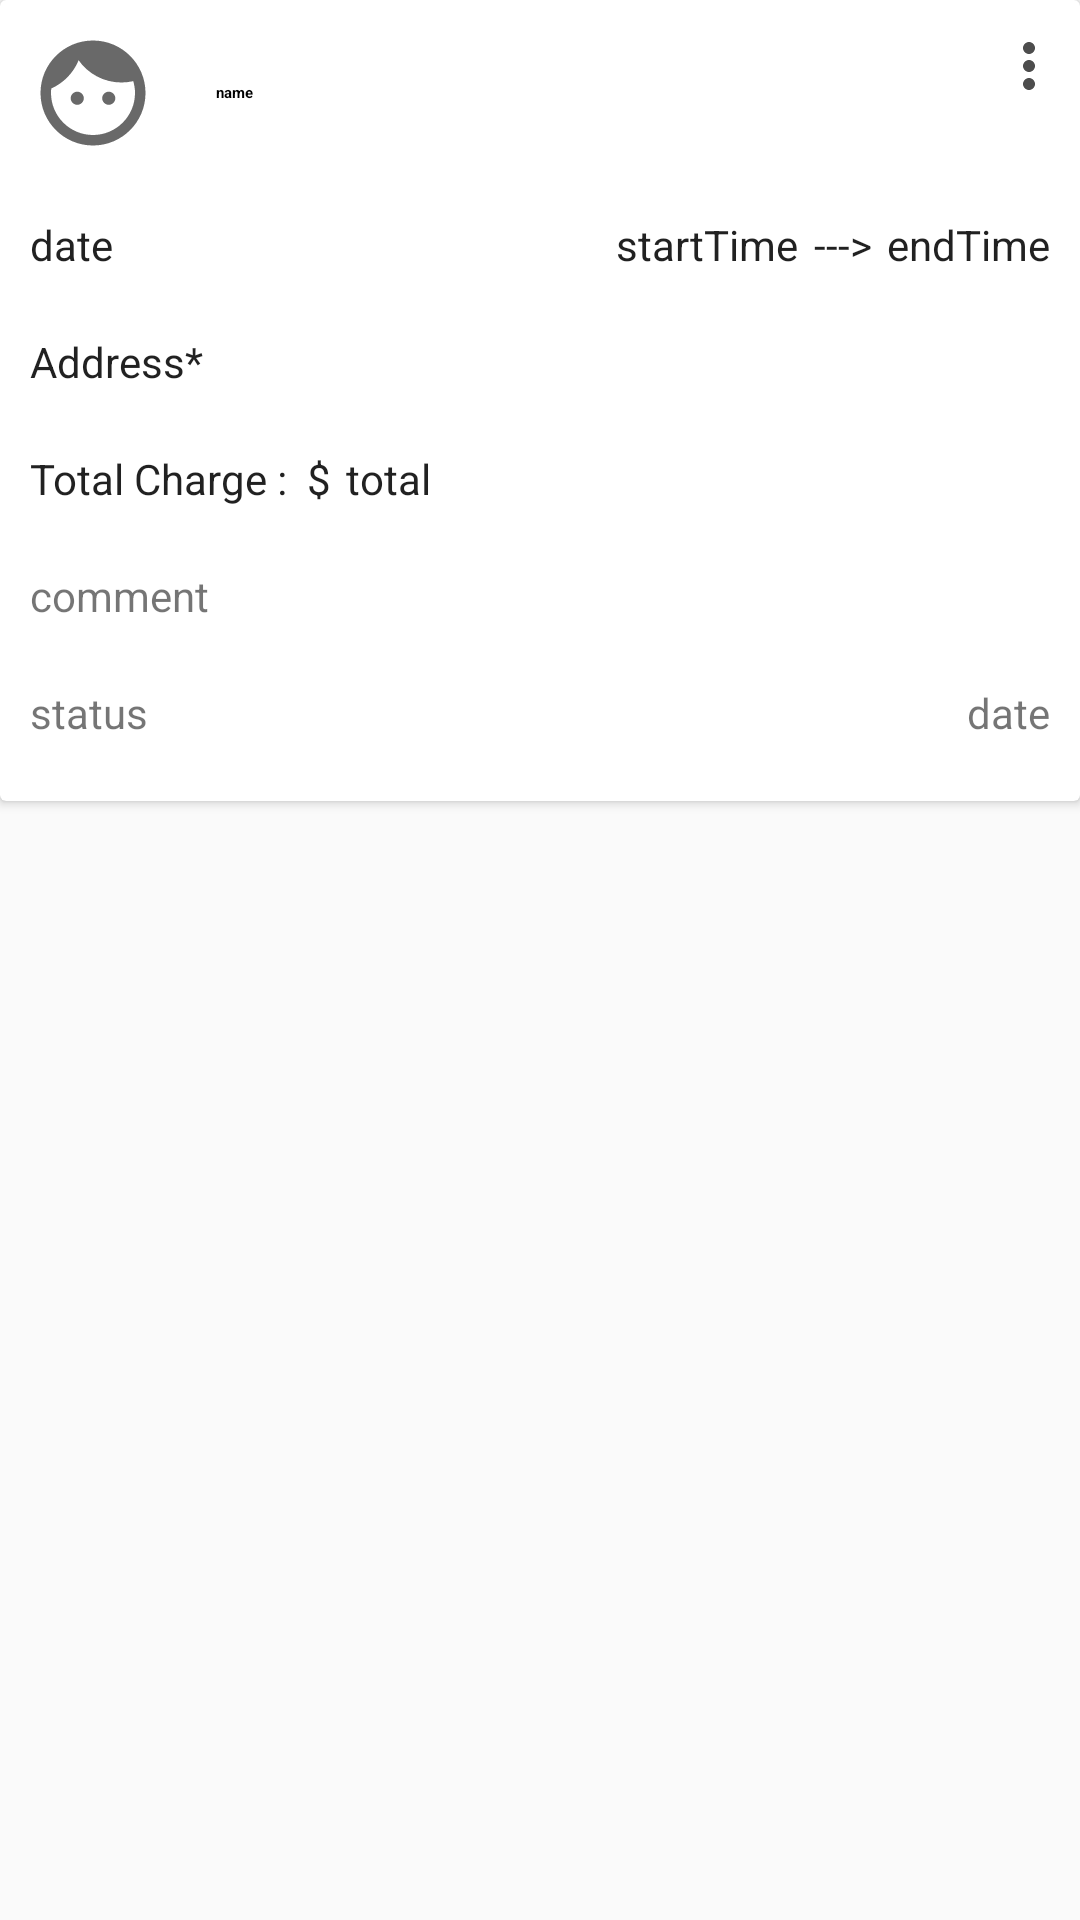

Produce the Android XML layout that renders to this screen, including the resource entries it uses.
<!-- AndroidManifest.xml: application theme AppTheme -->
<!-- res/layout/my_customer_row.xml -->
<?xml version="1.0" encoding="utf-8"?>
<LinearLayout xmlns:android="http://schemas.android.com/apk/res/android"
    android:orientation="vertical" android:layout_width="match_parent"
    android:layout_height="wrap_content">

    <androidx.cardview.widget.CardView
        android:id="@+id/cardViewMyProvider"
        android:layout_width="match_parent"
        android:layout_height="wrap_content"
        android:orientation="vertical">


        <ImageButton
            android:id="@+id/myCustomerPopupMenuBtn"
            android:layout_width="wrap_content"
            android:layout_height="wrap_content"
            android:layout_marginTop="10dp"
            android:layout_marginRight="5dp"
            android:layout_gravity="right"
            android:background="@null"
            android:src="@drawable/ic_more_vert"/>

        <LinearLayout
            android:layout_width="match_parent"
            android:layout_height="wrap_content"
            android:orientation="vertical"
            android:padding="10dp">


            <LinearLayout
                android:layout_width="match_parent"
                android:layout_height="wrap_content"
                android:orientation="horizontal">

                <ImageView
                    android:id="@+id/myCustomerPic"
                    android:layout_width="42dp"
                    android:layout_height="42dp"
                    android:background="@drawable/ic_face"
                    android:gravity="end" />

                <com.google.android.material.textview.MaterialTextView

                    android:id="@+id/myCustomerName"
                    android:layout_width="200dp"
                    android:layout_marginLeft="20dp"
                    android:layout_height="match_parent"
                    android:layout_weight="1"
                    android:gravity="center_vertical"
                    android:text="name"
                    android:textAppearance="?attr/textAppearanceHeadline5"
                    android:textStyle="bold" />


            </LinearLayout>

            <LinearLayout
                android:layout_width="match_parent"
                android:layout_height="wrap_content"
                android:orientation="horizontal"
                android:layout_marginTop="20dp">


                <com.google.android.material.textview.MaterialTextView
                    android:id="@+id/myCustomerSelectedDate"
                    android:layout_width="wrap_content"
                    android:layout_height="wrap_content"
                    android:layout_weight="1"
                    android:textAppearance="@style/TextAppearance.AppCompat.Body1"
                    android:text="date" />

                <com.google.android.material.textview.MaterialTextView
                    android:id="@+id/myCustomerStartTime"
                    android:layout_width="wrap_content"
                    android:layout_height="wrap_content"
                    android:textAppearance="@style/TextAppearance.AppCompat.Body1"
                    android:text="startTime" />

                <com.google.android.material.textview.MaterialTextView
                    android:layout_width="wrap_content"
                    android:layout_height="wrap_content"

                    android:layout_marginLeft="5dp"
                    android:gravity="center"
                    android:textAppearance="@style/TextAppearance.AppCompat.Body1"
                    android:text="--->" />

                <com.google.android.material.textview.MaterialTextView
                    android:id="@+id/myCustomerEndTime"
                    android:layout_width="wrap_content"
                    android:layout_height="wrap_content"
                    android:layout_marginLeft="5dp"
                    android:gravity="end"
                    android:textAppearance="@style/TextAppearance.AppCompat.Body1"
                    android:text="endTime" />


            </LinearLayout>



            <com.google.android.material.textview.MaterialTextView
                android:id="@+id/myCustomerWorkAddress"
                android:textAppearance="@style/TextAppearance.AppCompat.Body1"
                android:layout_marginTop="20dp"
                android:layout_width="wrap_content"
                android:layout_height="wrap_content"
                android:text="@string/address" />

            <LinearLayout
                android:layout_width="wrap_content"
                android:layout_height="wrap_content"
                android:orientation="horizontal"
                android:layout_marginTop="20dp">

                <com.google.android.material.textview.MaterialTextView
                    android:text="Total Charge :  $"
                    android:textAppearance="@style/TextAppearance.AppCompat.Body1"
                    android:layout_width="wrap_content"
                    android:layout_height="wrap_content" />

                <com.google.android.material.textview.MaterialTextView
                    android:id="@+id/myCustomerWorkTotal"
                    android:layout_marginLeft="5dp"
                    android:textAppearance="@style/TextAppearance.AppCompat.Body1"
                    android:layout_width="wrap_content"
                    android:layout_height="wrap_content"
                    android:text="total"/>

            </LinearLayout>

            <com.google.android.material.textview.MaterialTextView
                android:id="@+id/myCustomerComment"
                android:layout_marginTop="20dp"
                android:layout_width="wrap_content"
                android:layout_height="wrap_content"
                android:text="comment" />


            <LinearLayout
                android:layout_width="match_parent"
                android:layout_height="wrap_content"
                android:layout_marginTop="20dp">


                <com.google.android.material.textview.MaterialTextView
                    android:id="@+id/myCustomerOrderStatus"
                    android:layout_width="wrap_content"
                    android:layout_height="wrap_content"
                    android:layout_weight="1"
                    android:gravity="start"
                    android:text="status" />


                <com.google.android.material.textview.MaterialTextView
                    android:id="@+id/myCustomerTransDate"
                    android:layout_marginTop="10dp"
                    android:layout_width="wrap_content"
                    android:layout_height="wrap_content"
                    android:layout_gravity="end"
                    android:text="date" />

            </LinearLayout>




        </LinearLayout>


    </androidx.cardview.widget.CardView>


</LinearLayout>
<!-- resources referenced by this layout -->
<resources>
  <!-- drawable ic_face (drawable) -->
  <vector xmlns:android="http://schemas.android.com/apk/res/android"
          android:width="24dp"
          android:height="24dp"
          android:viewportWidth="24.0"
          android:viewportHeight="24.0">
      <path
          android:fillColor="#696969"
          android:pathData="M9,11.75c-0.69,0 -1.25,0.56 -1.25,1.25s0.56,1.25 1.25,1.25 1.25,-0.56 1.25,-1.25 -0.56,-1.25 -1.25,-1.25zM15,11.75c-0.69,0 -1.25,0.56 -1.25,1.25s0.56,1.25 1.25,1.25 1.25,-0.56 1.25,-1.25 -0.56,-1.25 -1.25,-1.25zM12,2C6.48,2 2,6.48 2,12s4.48,10 10,10 10,-4.48 10,-10S17.52,2 12,2zM12,20c-4.41,0 -8,-3.59 -8,-8 0,-0.29 0.02,-0.58 0.05,-0.86 2.36,-1.05 4.23,-2.98 5.21,-5.37C11.07,8.33 14.05,10 17.42,10c0.78,0 1.53,-0.09 2.25,-0.26 0.21,0.71 0.33,1.47 0.33,2.26 0,4.41 -3.59,8 -8,8z"/>
  </vector>
  <!-- drawable ic_more_vert (drawable) -->
  <vector android:alpha="0.7" android:autoMirrored="true"
      android:height="24dp" android:viewportHeight="24.0"
      android:viewportWidth="24.0" android:width="24dp" xmlns:android="http://schemas.android.com/apk/res/android">
      <path android:fillColor="#FF000000" android:pathData="M12,8c1.1,0 2,-0.9 2,-2s-0.9,-2 -2,-2 -2,0.9 -2,2 0.9,2 2,2zM12,10c-1.1,0 -2,0.9 -2,2s0.9,2 2,2 2,-0.9 2,-2 -0.9,-2 -2,-2zM12,16c-1.1,0 -2,0.9 -2,2s0.9,2 2,2 2,-0.9 2,-2 -0.9,-2 -2,-2z"/>
  </vector>
  <string name="address">Address*</string>
  <style name="AppTheme" parent="Theme.AppCompat.Light.NoActionBar">
          
          <item name="colorPrimary">@color/colorPrimary</item>
          <item name="colorPrimaryDark">@color/colorPrimaryDark</item>
          <item name="colorAccent">@color/colorAccent</item>
      </style>
  <!-- not gathered from this repository: default colours our renderer supplied (Android Studio template values) -->
  <color name="colorPrimary">#FF6200EE</color>
  <color name="colorPrimaryDark">#FF3700B3</color>
  <color name="colorAccent">#FF03DAC5</color>
</resources>
